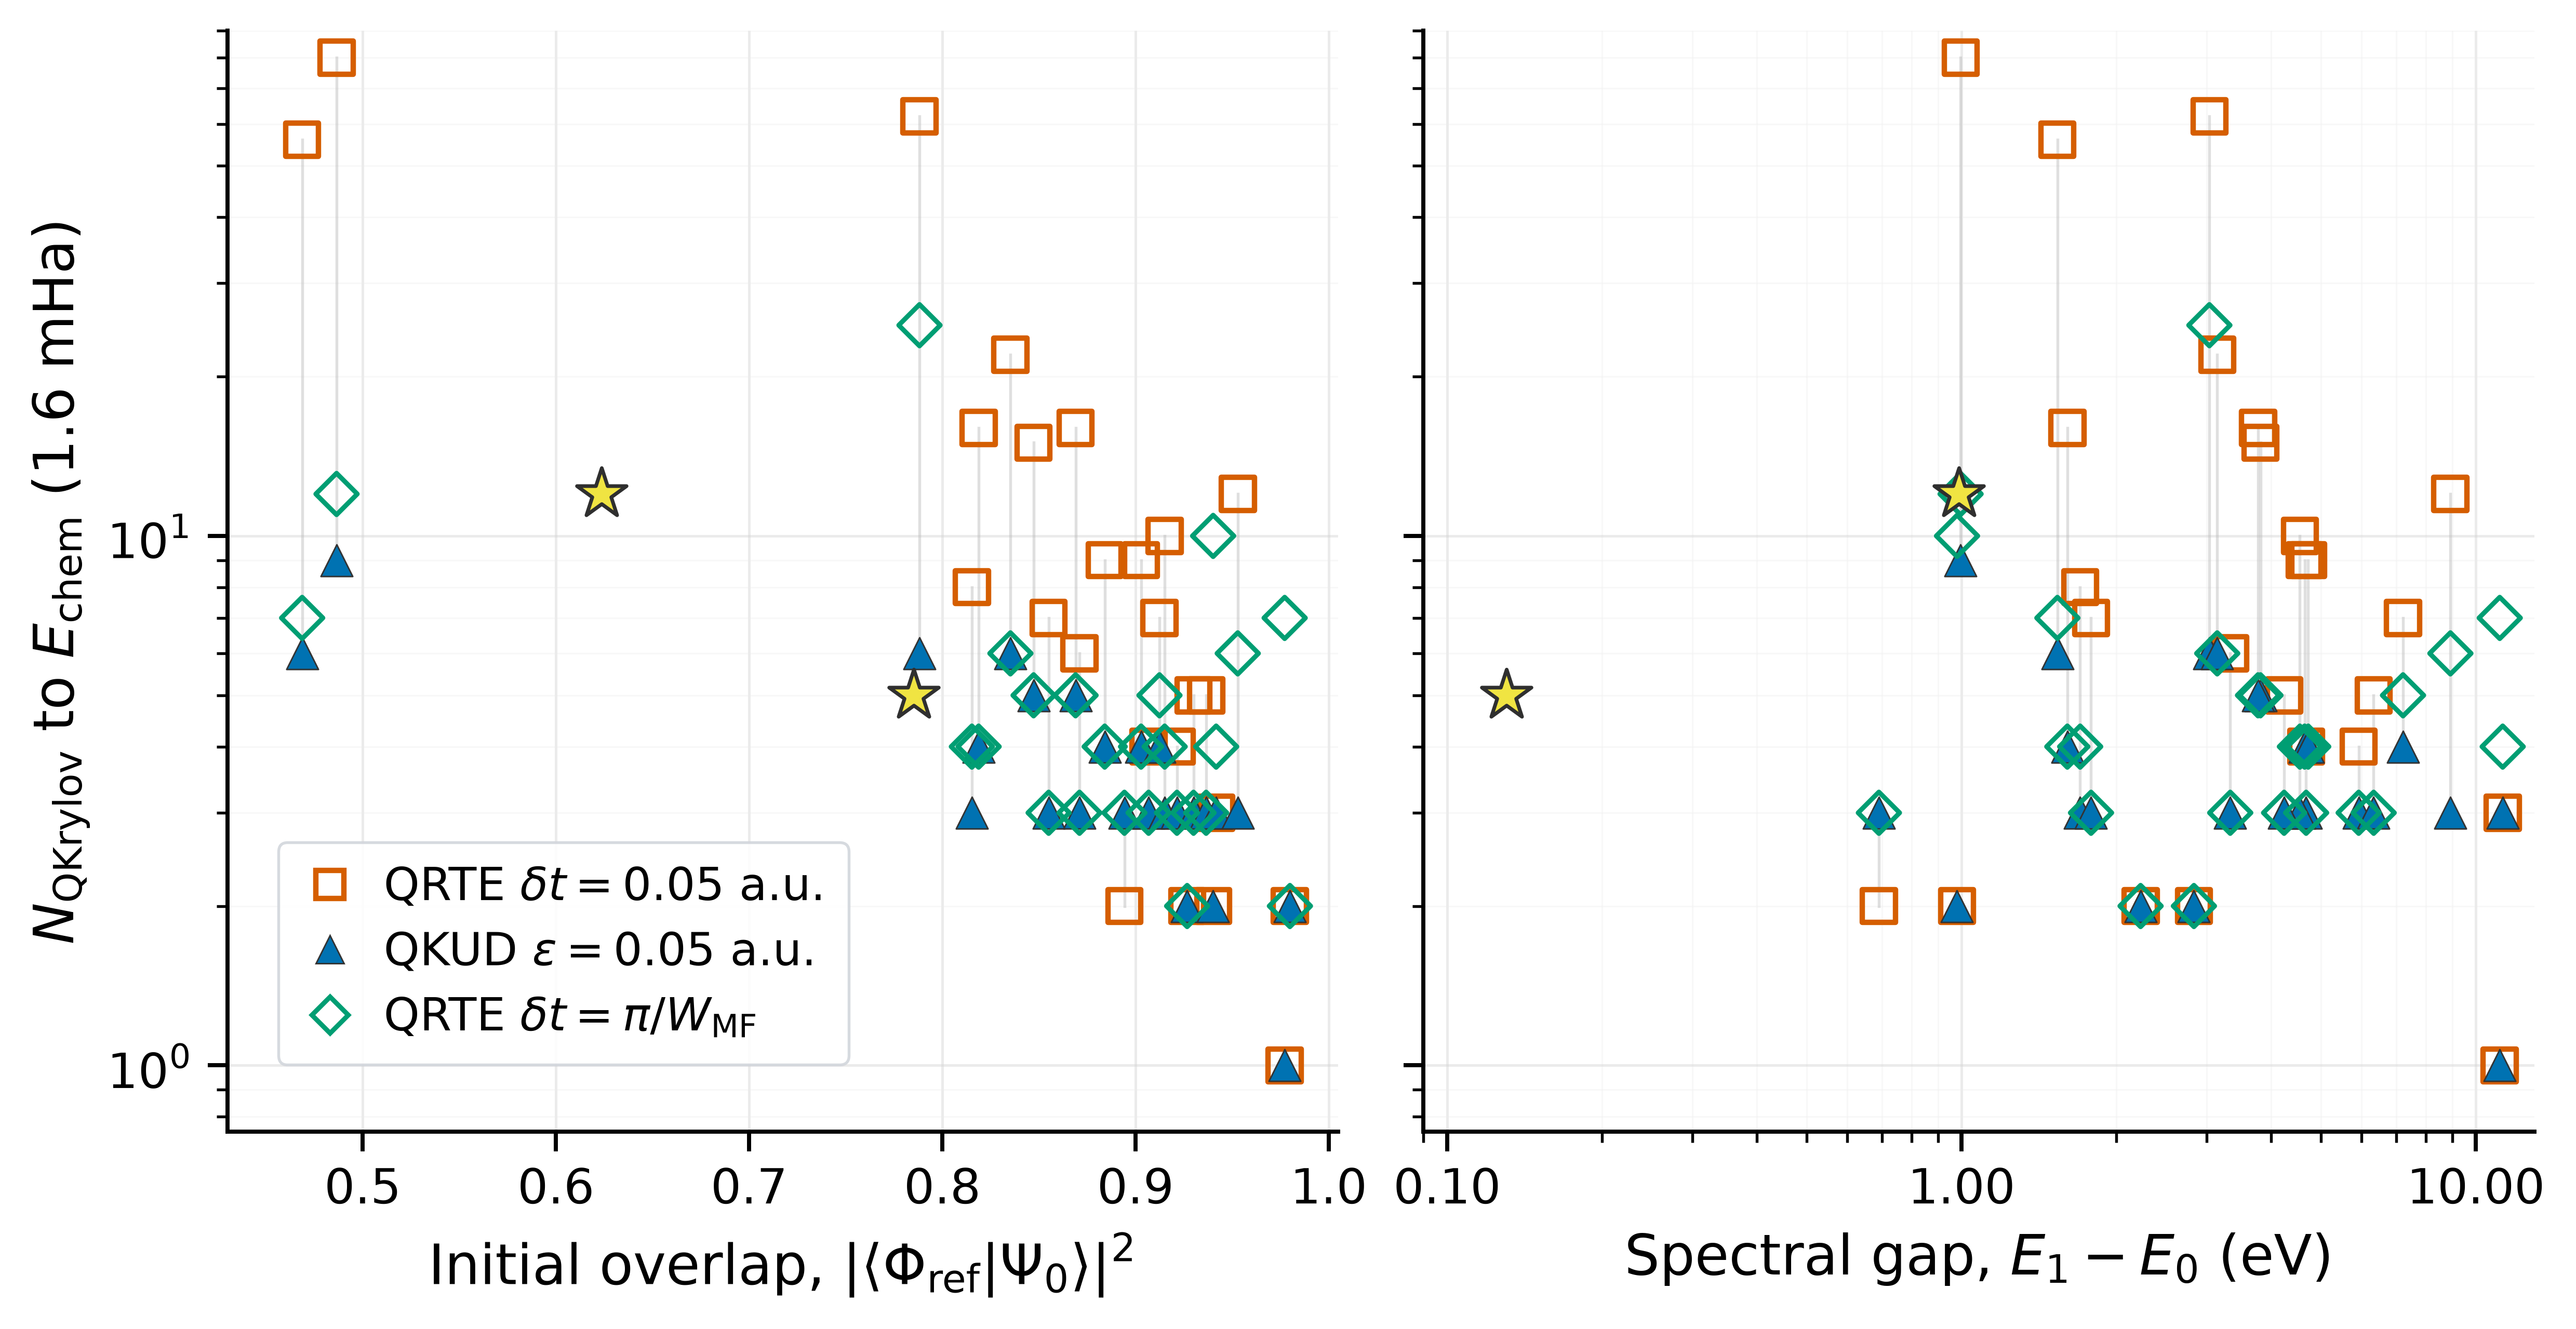

The table this chart was drawn from, first rows:
case_id, method, iteration_to_chemical_accuracy, overlap_weight, gap_ev, gap_millihartree, h0.25, qkud_only_hit, source_name, summary_path, history_path, hamiltonian_cache_path, hamiltonian_sha256, reference_energy_hartree, delta_t, epsilon, trotter_order, trotter_steps, descriptor_path, descriptor_hamiltonian_cache_path, descriptor_hamiltonian_sha256
N2_equi_cc_pVTZ_2, QKUD eps=0.05, 6, 0.4687, 1.536, 56.46, 2.406, false, N2 equi._cc-pVTZ_2.json, runs/qkud_natorb_eps0.05/N2_equi_cc_pVTZ…, runs/qkud_natorb_eps0.05/N2_equi_cc_pVTZ…, hamiltonian_cache/casscf_natorb/714f53e5…, be5c8eb1556f4d40f75de62971aa1da614b3d8e9…, -108.9, , 0.05, 1, 1, runs/initial_state_gap/N2_equi_cc_pVTZ_2…, hamiltonian_cache/casscf_natorb/714f53e5…, be5c8eb1556f4d40f75de62971aa1da614b3d8e9…
N2_equi_cc_pVTZ_2, QRTE dt=0.05, 56, 0.4687, 1.536, 56.46, 2.406, false, N2 equi._cc-pVTZ_2.json, runs/qrte_natorb_dt0.05_100iter/N2_equi_…, runs/qrte_natorb_dt0.05_100iter/N2_equi_…, hamiltonian_cache/casscf_natorb/714f53e5…, be5c8eb1556f4d40f75de62971aa1da614b3d8e9…, -108.9, 0.05, , 1, 1, runs/initial_state_gap/N2_equi_cc_pVTZ_2…, hamiltonian_cache/casscf_natorb/714f53e5…, be5c8eb1556f4d40f75de62971aa1da614b3d8e9…
N2_equi_cc_pVTZ_2, QRTE dt=pi/W_MF, 7, 0.4687, 1.536, 56.46, 2.406, false, N2 equi._cc-pVTZ_2.json, runs/qrte_mean_field_active_pi_over_w_sm…, runs/qrte_mean_field_active_pi_over_w_sm…, hamiltonian_cache/correct_27_systems/714…, be5c8eb1556f4d40f75de62971aa1da614b3d8e9…, -108.9, 0.9323, , 2, 1, runs/initial_state_gap/N2_equi_cc_pVTZ_2…, hamiltonian_cache/casscf_natorb/714f53e5…, be5c8eb1556f4d40f75de62971aa1da614b3d8e9…
CO_equi_cc_pVTZ_2, QKUD eps=0.05, 9, 0.4865, 0.9961, 36.61, 2.578, false, CO equi._cc-pVTZ_2.json, runs/co_spin2_molvqe_matching/qkud_eps0p…, runs/co_spin2_molvqe_matching/qkud_eps0p…, hamiltonian_cache/co_spin2_molvqe_matchi…, 1f06e491371fdbcdcfb413ace69104a15459ecaf…, -112.6, , 0.05, 1, 1, runs/co_spin2_molvqe_matching/reference/…, hamiltonian_cache/co_spin2_molvqe_matchi…, 1f06e491371fdbcdcfb413ace69104a15459ecaf…
CO_equi_cc_pVTZ_2, QRTE dt=0.05, 80, 0.4865, 0.9961, 36.61, 2.578, false, CO equi._cc-pVTZ_2.json, runs/co_spin2_molvqe_matching/qrte_dt0p0…, runs/co_spin2_molvqe_matching/qrte_dt0p0…, hamiltonian_cache/co_spin2_molvqe_matchi…, 1f06e491371fdbcdcfb413ace69104a15459ecaf…, -112.6, 0.05, , 1, 1, runs/co_spin2_molvqe_matching/reference/…, hamiltonian_cache/co_spin2_molvqe_matchi…, 1f06e491371fdbcdcfb413ace69104a15459ecaf…
CO_equi_cc_pVTZ_2, QRTE dt=pi/W_MF, 12, 0.4865, 0.9961, 36.61, 2.578, false, CO equi._cc-pVTZ_2.json, runs/co_spin2_molvqe_matching/qrte_pi_ov…, runs/co_spin2_molvqe_matching/qrte_pi_ov…, hamiltonian_cache/co_spin2_molvqe_matchi…, 1f06e491371fdbcdcfb413ace69104a15459ecaf…, -112.6, 0.9985, , 2, 1, runs/co_spin2_molvqe_matching/reference/…, hamiltonian_cache/co_spin2_molvqe_matchi…, 1f06e491371fdbcdcfb413ace69104a15459ecaf…
feno_2plus, QKUD eps=0.05, 12, 0.6237, 0.988, 36.31, 5.492, true, feno_2plus.json, runs/qkud_fe_eps0.05/feno_2plus/summary.…, runs/qkud_fe_eps0.05/feno_2plus/min_ener…, hamiltonian_cache/casscf_natorb_sfx2c1er…, 123f18d3a2777d93176e8c05d7dd40e285f8017c…, -1398, , 0.05, 1, 1, runs/initial_state_gap/feno_2plus/sector…, hamiltonian_cache/casscf_natorb_sfx2c1er…, 123f18d3a2777d93176e8c05d7dd40e285f8017c…
FeO, QKUD eps=0.05, 5, 0.7853, 0.1303, 4.79, 3.869, true, FeO.json, runs/qkud_fe_eps0.05/FeO/summary.json, runs/qkud_fe_eps0.05/FeO/min_energy_hist…, hamiltonian_cache/casscf_rohf_molvqe_fe_…, a34575e0d5d341087114803f0594427c04b2fe5e…, -1337, , 0.05, 1, 1, runs/initial_state_gap/FeO/sector_gap.js…, hamiltonian_cache/casscf_rohf_molvqe_fe_…, a34575e0d5d341087114803f0594427c04b2fe5e…
fenoco3_minus, QKUD eps=0.05, 6, 0.7882, 3.034, 111.5, 5.197, false, fenoco3_minus.json, runs/qkud_fe_eps0.05/fenoco3_minus/summa…, runs/qkud_fe_eps0.05/fenoco3_minus/min_e…, hamiltonian_cache/casscf_natorb_sfx2c1er…, d6128ee40eea379532bae47a24d97271d2e1d380…, -1738, , 0.05, 1, 1, runs/initial_state_gap/fenoco3_minus/sec…, hamiltonian_cache/casscf_natorb_sfx2c1er…, d6128ee40eea379532bae47a24d97271d2e1d380…
fenoco3_minus, QRTE dt=0.05, 62, 0.7882, 3.034, 111.5, 5.197, false, fenoco3_minus.json, runs/qrte_sfx2c1erohf_natorb_unconverged…, runs/qrte_sfx2c1erohf_natorb_unconverged…, hamiltonian_cache/casscf_natorb_sfx2c1er…, d6128ee40eea379532bae47a24d97271d2e1d380…, -1738, 0.05, , 1, 1, runs/initial_state_gap/fenoco3_minus/sec…, hamiltonian_cache/casscf_natorb_sfx2c1er…, d6128ee40eea379532bae47a24d97271d2e1d380…
fenoco3_minus, QRTE dt=pi/W_MF, 25, 0.7882, 3.034, 111.5, 5.197, false, fenoco3_minus.json, runs/qrte_mean_field_active_pi_over_w_re…, runs/qrte_mean_field_active_pi_over_w_re…, hamiltonian_cache/correct_27_systems/81f…, d6128ee40eea379532bae47a24d97271d2e1d380…, -1738, 0.9963, , 2, 1, runs/initial_state_gap/fenoco3_minus/sec…, hamiltonian_cache/casscf_natorb_sfx2c1er…, d6128ee40eea379532bae47a24d97271d2e1d380…
hexatriene_equi_cc_pVTZ_2, QKUD eps=0.05, 3, 0.8153, 1.701, 62.53, 3.633, false, hexatriene equi._cc-pVTZ_2.json, runs/qkud_natorb_eps0.05/hexatriene_equi…, runs/qkud_natorb_eps0.05/hexatriene_equi…, hamiltonian_cache/casscf_natorb/644610ca…, 6fa54dcc8bdd52a84621dfd29242216532bac0ca…, -231.9, , 0.05, 1, 1, runs/initial_state_gap/hexatriene_equi_c…, hamiltonian_cache/casscf_natorb/644610ca…, 6fa54dcc8bdd52a84621dfd29242216532bac0ca…
hexatriene_equi_cc_pVTZ_2, QRTE dt=0.05, 8, 0.8153, 1.701, 62.53, 3.633, false, hexatriene equi._cc-pVTZ_2.json, runs/qrte_natorb_dt0.05/hexatriene_equi_…, runs/qrte_natorb_dt0.05/hexatriene_equi_…, hamiltonian_cache/casscf_natorb/644610ca…, 6fa54dcc8bdd52a84621dfd29242216532bac0ca…, -231.9, 0.05, , 1, 1, runs/initial_state_gap/hexatriene_equi_c…, hamiltonian_cache/casscf_natorb/644610ca…, 6fa54dcc8bdd52a84621dfd29242216532bac0ca…
hexatriene_equi_cc_pVTZ_2, QRTE dt=pi/W_MF, 4, 0.8153, 1.701, 62.53, 3.633, false, hexatriene equi._cc-pVTZ_2.json, runs/qrte_mean_field_active_pi_over_w_re…, runs/qrte_mean_field_active_pi_over_w_re…, hamiltonian_cache/correct_27_systems/644…, 6fa54dcc8bdd52a84621dfd29242216532bac0ca…, -231.9, 1.365, , 2, 1, runs/initial_state_gap/hexatriene_equi_c…, hamiltonian_cache/casscf_natorb/644610ca…, 6fa54dcc8bdd52a84621dfd29242216532bac0ca…
Al3_minus, QKUD eps=0.05, 4, 0.8188, 1.606, 59.03, 6.428, false, Al3_minus.json, runs/qkud_natorb_eps0.05/Al3_minus/summa…, runs/qkud_natorb_eps0.05/Al3_minus/min_e…, hamiltonian_cache/casscf_natorb/3c14c064…, 54ada4c0329de01f807889e1c050548e735667e3…, -725.8, , 0.05, 1, 1, runs/initial_state_gap/Al3_minus/sector_…, hamiltonian_cache/casscf_natorb/3c14c064…, 54ada4c0329de01f807889e1c050548e735667e3…
Al3_minus, QRTE dt=0.05, 16, 0.8188, 1.606, 59.03, 6.428, false, Al3_minus.json, runs/qrte_natorb_dt0.05/Al3_minus/summar…, runs/qrte_natorb_dt0.05/Al3_minus/min_en…, hamiltonian_cache/casscf_natorb/3c14c064…, 54ada4c0329de01f807889e1c050548e735667e3…, -725.8, 0.05, , 1, 1, runs/initial_state_gap/Al3_minus/sector_…, hamiltonian_cache/casscf_natorb/3c14c064…, 54ada4c0329de01f807889e1c050548e735667e3…
Al3_minus, QRTE dt=pi/W_MF, 4, 0.8188, 1.606, 59.03, 6.428, false, Al3_minus.json, runs/qrte_mean_field_active_pi_over_w_re…, runs/qrte_mean_field_active_pi_over_w_re…, hamiltonian_cache/correct_27_systems/3c1…, 54ada4c0329de01f807889e1c050548e735667e3…, -725.8, 1.224, , 2, 1, runs/initial_state_gap/Al3_minus/sector_…, hamiltonian_cache/casscf_natorb/3c14c064…, 54ada4c0329de01f807889e1c050548e735667e3…
H10_near_equi_sto3g_0, QKUD eps=0.05, 6, 0.8353, 3.142, 115.5, 7.818, false, H10 near equi._sto3g_0.json, runs/qkud_natorb_eps0.05/H10_near_equi_s…, runs/qkud_natorb_eps0.05/H10_near_equi_s…, hamiltonian_cache/casscf_natorb/b85abbbb…, a478135552d5f813c0e893e6ce09cbca40f3f6ce…, -5.38, , 0.05, 1, 1, runs/initial_state_gap/H10_near_equi_sto…, hamiltonian_cache/casscf_natorb/b85abbbb…, a478135552d5f813c0e893e6ce09cbca40f3f6ce…
H10_near_equi_sto3g_0, QRTE dt=0.05, 22, 0.8353, 3.142, 115.5, 7.818, false, H10 near equi._sto3g_0.json, runs/qrte_natorb_dt0.05/H10_near_equi_st…, runs/qrte_natorb_dt0.05/H10_near_equi_st…, hamiltonian_cache/casscf_natorb/b85abbbb…, a478135552d5f813c0e893e6ce09cbca40f3f6ce…, -5.38, 0.05, , 1, 1, runs/initial_state_gap/H10_near_equi_sto…, hamiltonian_cache/casscf_natorb/b85abbbb…, a478135552d5f813c0e893e6ce09cbca40f3f6ce…
H10_near_equi_sto3g_0, QRTE dt=pi/W_MF, 6, 0.8353, 3.142, 115.5, 7.818, false, H10 near equi._sto3g_0.json, runs/qrte_mean_field_active_pi_over_w_re…, runs/qrte_mean_field_active_pi_over_w_re…, hamiltonian_cache/correct_27_systems/b85…, a478135552d5f813c0e893e6ce09cbca40f3f6ce…, -5.38, 0.267, , 2, 1, runs/initial_state_gap/H10_near_equi_sto…, hamiltonian_cache/casscf_natorb/b85abbbb…, a478135552d5f813c0e893e6ce09cbca40f3f6ce…
H9_near_equi_sto3g_1, QKUD eps=0.05, 5, 0.8473, 3.813, 140.1, 6.744, false, H9 near equi._sto3g_1.json, runs/qkud_natorb_eps0.05/H9_near_equi_st…, runs/qkud_natorb_eps0.05/H9_near_equi_st…, hamiltonian_cache/casscf_natorb/00262abe…, b1e5ee5f2306dedc6fff7f6b750fdff5605923d0…, -4.814, , 0.05, 1, 1, runs/initial_state_gap/H9_near_equi_sto3…, hamiltonian_cache/casscf_natorb/00262abe…, b1e5ee5f2306dedc6fff7f6b750fdff5605923d0…
H9_near_equi_sto3g_1, QRTE dt=0.05, 15, 0.8473, 3.813, 140.1, 6.744, false, H9 near equi._sto3g_1.json, runs/qrte_natorb_dt0.05/H9_near_equi_sto…, runs/qrte_natorb_dt0.05/H9_near_equi_sto…, hamiltonian_cache/casscf_natorb/00262abe…, b1e5ee5f2306dedc6fff7f6b750fdff5605923d0…, -4.814, 0.05, , 1, 1, runs/initial_state_gap/H9_near_equi_sto3…, hamiltonian_cache/casscf_natorb/00262abe…, b1e5ee5f2306dedc6fff7f6b750fdff5605923d0…
H9_near_equi_sto3g_1, QRTE dt=pi/W_MF, 5, 0.8473, 3.813, 140.1, 6.744, false, H9 near equi._sto3g_1.json, runs/qrte_mean_field_active_pi_over_w_re…, runs/qrte_mean_field_active_pi_over_w_re…, hamiltonian_cache/correct_27_systems/002…, b1e5ee5f2306dedc6fff7f6b750fdff5605923d0…, -4.814, 0.3092, , 2, 1, runs/initial_state_gap/H9_near_equi_sto3…, hamiltonian_cache/casscf_natorb/00262abe…, b1e5ee5f2306dedc6fff7f6b750fdff5605923d0…
cyclobutadiene_ceo, QKUD eps=0.05, 3, 0.8551, 1.786, 65.64, 1.935, false, cyclobutadiene_ceo.json, runs/qkud_corrected_active_space_eps0.05…, runs/qkud_corrected_active_space_eps0.05…, hamiltonian_cache/casscf_natorb_correcte…, 31faab046ade8af89770854364c30fd9df3f2c2d…, -153.7, , 0.05, 1, 1, runs/initial_state_gap/cyclobutadiene_ce…, hamiltonian_cache/casscf_natorb_correcte…, 31faab046ade8af89770854364c30fd9df3f2c2d…
cyclobutadiene_ceo, QRTE dt=0.05, 7, 0.8551, 1.786, 65.64, 1.935, false, cyclobutadiene_ceo.json, runs/qrte_corrected_active_space_dt0.05/…, runs/qrte_corrected_active_space_dt0.05/…, hamiltonian_cache/casscf_natorb_correcte…, 31faab046ade8af89770854364c30fd9df3f2c2d…, -153.7, 0.05, , 1, 1, runs/initial_state_gap/cyclobutadiene_ce…, hamiltonian_cache/casscf_natorb_correcte…, 31faab046ade8af89770854364c30fd9df3f2c2d…
cyclobutadiene_ceo, QRTE dt=pi/W_MF, 3, 0.8551, 1.786, 65.64, 1.935, false, cyclobutadiene_ceo.json, runs/qrte_mean_field_active_pi_over_w_re…, runs/qrte_mean_field_active_pi_over_w_re…, hamiltonian_cache/correct_27_systems/ae4…, 31faab046ade8af89770854364c30fd9df3f2c2d…, -153.7, 1.456, , 2, 1, runs/initial_state_gap/cyclobutadiene_ce…, hamiltonian_cache/casscf_natorb_correcte…, 31faab046ade8af89770854364c30fd9df3f2c2d…
H8_near_equi_sto3g_0, QKUD eps=0.05, 5, 0.869, 3.772, 138.6, 5.704, false, H8 near equi._sto3g_0.json, runs/qkud_natorb_eps0.05/H8_near_equi_st…, runs/qkud_natorb_eps0.05/H8_near_equi_st…, hamiltonian_cache/casscf_natorb/3a22435c…, 9c429f00245aa31d357eb1900f43f5be3a6328ed…, -4.308, , 0.05, 1, 1, runs/initial_state_gap/H8_near_equi_sto3…, hamiltonian_cache/casscf_natorb/3a22435c…, 9c429f00245aa31d357eb1900f43f5be3a6328ed…
H8_near_equi_sto3g_0, QRTE dt=0.05, 16, 0.869, 3.772, 138.6, 5.704, false, H8 near equi._sto3g_0.json, runs/qrte_natorb_dt0.05/H8_near_equi_sto…, runs/qrte_natorb_dt0.05/H8_near_equi_sto…, hamiltonian_cache/casscf_natorb/3a22435c…, 9c429f00245aa31d357eb1900f43f5be3a6328ed…, -4.308, 0.05, , 1, 1, runs/initial_state_gap/H8_near_equi_sto3…, hamiltonian_cache/casscf_natorb/3a22435c…, 9c429f00245aa31d357eb1900f43f5be3a6328ed…
H8_near_equi_sto3g_0, QRTE dt=pi/W_MF, 5, 0.869, 3.772, 138.6, 5.704, false, H8 near equi._sto3g_0.json, runs/qrte_mean_field_active_pi_over_w_re…, runs/qrte_mean_field_active_pi_over_w_re…, hamiltonian_cache/correct_27_systems/3a2…, 9c429f00245aa31d357eb1900f43f5be3a6328ed…, -4.308, 0.3382, , 2, 1, runs/initial_state_gap/H8_near_equi_sto3…, hamiltonian_cache/casscf_natorb/3a22435c…, 9c429f00245aa31d357eb1900f43f5be3a6328ed…
hexatriene_equi_cc_pVTZ_0, QKUD eps=0.05, 3, 0.871, 3.331, 122.4, 3.926, false, hexatriene equi._cc-pVTZ_0.json, runs/qkud_natorb_eps0.05/hexatriene_equi…, runs/qkud_natorb_eps0.05/hexatriene_equi…, hamiltonian_cache/casscf_natorb/ee21ab9f…, 180e4290f28b300eb1012979567dfdb42ce5b38b…, -232, , 0.05, 1, 1, runs/initial_state_gap/hexatriene_equi_c…, hamiltonian_cache/casscf_natorb/ee21ab9f…, 180e4290f28b300eb1012979567dfdb42ce5b38b…
hexatriene_equi_cc_pVTZ_0, QRTE dt=0.05, 6, 0.871, 3.331, 122.4, 3.926, false, hexatriene equi._cc-pVTZ_0.json, runs/qrte_natorb_dt0.05/hexatriene_equi_…, runs/qrte_natorb_dt0.05/hexatriene_equi_…, hamiltonian_cache/casscf_natorb/ee21ab9f…, 180e4290f28b300eb1012979567dfdb42ce5b38b…, -232, 0.05, , 1, 1, runs/initial_state_gap/hexatriene_equi_c…, hamiltonian_cache/casscf_natorb/ee21ab9f…, 180e4290f28b300eb1012979567dfdb42ce5b38b…
hexatriene_equi_cc_pVTZ_0, QRTE dt=pi/W_MF, 3, 0.871, 3.331, 122.4, 3.926, false, hexatriene equi._cc-pVTZ_0.json, runs/qrte_mean_field_active_pi_over_w_re…, runs/qrte_mean_field_active_pi_over_w_re…, hamiltonian_cache/correct_27_systems/ee2…, 180e4290f28b300eb1012979567dfdb42ce5b38b…, -232, 1.009, , 2, 1, runs/initial_state_gap/hexatriene_equi_c…, hamiltonian_cache/casscf_natorb/ee21ab9f…, 180e4290f28b300eb1012979567dfdb42ce5b38b…
H7_near_equi_sto3g_1, QKUD eps=0.05, 4, 0.8841, 4.647, 170.8, 4.682, false, H7 near equi._sto3g_1.json, runs/qkud_natorb_eps0.05/H7_near_equi_st…, runs/qkud_natorb_eps0.05/H7_near_equi_st…, hamiltonian_cache/casscf_natorb/4cf1de68…, 741aa177031c8bac62f3419a795460b38a942b82…, -3.735, , 0.05, 1, 1, runs/initial_state_gap/H7_near_equi_sto3…, hamiltonian_cache/casscf_natorb/4cf1de68…, 741aa177031c8bac62f3419a795460b38a942b82…
H7_near_equi_sto3g_1, QRTE dt=0.05, 9, 0.8841, 4.647, 170.8, 4.682, false, H7 near equi._sto3g_1.json, runs/qrte_natorb_dt0.05/H7_near_equi_sto…, runs/qrte_natorb_dt0.05/H7_near_equi_sto…, hamiltonian_cache/casscf_natorb/4cf1de68…, 741aa177031c8bac62f3419a795460b38a942b82…, -3.735, 0.05, , 1, 1, runs/initial_state_gap/H7_near_equi_sto3…, hamiltonian_cache/casscf_natorb/4cf1de68…, 741aa177031c8bac62f3419a795460b38a942b82…
H7_near_equi_sto3g_1, QRTE dt=pi/W_MF, 4, 0.8841, 4.647, 170.8, 4.682, false, H7 near equi._sto3g_1.json, runs/qrte_mean_field_active_pi_over_w_re…, runs/qrte_mean_field_active_pi_over_w_re…, hamiltonian_cache/correct_27_systems/4cf…, 741aa177031c8bac62f3419a795460b38a942b82…, -3.735, 0.4111, , 2, 1, runs/initial_state_gap/H7_near_equi_sto3…, hamiltonian_cache/casscf_natorb/4cf1de68…, 741aa177031c8bac62f3419a795460b38a942b82…
m_Benzyne_equi_cc_pVTZ_2, QKUD eps=0.05, 3, 0.8943, 0.691, 25.4, 3.45, false, m-Benzyne equi._cc-pVTZ_2.json, runs/qkud_corrected_active_space_eps0.05…, runs/qkud_corrected_active_space_eps0.05…, hamiltonian_cache/casscf_natorb_correcte…, 2cb804c90748437c8d5381a623aba4cea3ce1790…, -229.4, , 0.05, 1, 1, runs/initial_state_gap/m_Benzyne_equi_cc…, hamiltonian_cache/casscf_natorb_correcte…, 2cb804c90748437c8d5381a623aba4cea3ce1790…
m_Benzyne_equi_cc_pVTZ_2, QRTE dt=0.05, 2, 0.8943, 0.691, 25.4, 3.45, false, m-Benzyne equi._cc-pVTZ_2.json, runs/qrte_mbenzyne_local_casscf_natorb_d…, runs/qrte_mbenzyne_local_casscf_natorb_d…, hamiltonian_cache/casscf_natorb_mbenzyne…, 19208c43367fb4f0d3ce50a96ecf25ea8de70606…, -229.4, 0.05, , 1, 1, runs/initial_state_gap/m_Benzyne_equi_cc…, hamiltonian_cache/casscf_natorb_correcte…, 2cb804c90748437c8d5381a623aba4cea3ce1790…
m_Benzyne_equi_cc_pVTZ_2, QRTE dt=pi/W_MF, 3, 0.8943, 0.691, 25.4, 3.45, false, m-Benzyne equi._cc-pVTZ_2.json, runs/qrte_mean_field_active_pi_over_w_re…, runs/qrte_mean_field_active_pi_over_w_re…, hamiltonian_cache/correct_27_systems/708…, 2cb804c90748437c8d5381a623aba4cea3ce1790…, -229.4, 1.146, , 2, 1, runs/initial_state_gap/m_Benzyne_equi_cc…, hamiltonian_cache/casscf_natorb_correcte…, 2cb804c90748437c8d5381a623aba4cea3ce1790…
H6_near_equi_sto3g_0, QKUD eps=0.05, 4, 0.9029, 4.722, 173.5, 3.646, false, H6 near equi._sto3g_0.json, runs/qkud_natorb_eps0.05/H6_near_equi_st…, runs/qkud_natorb_eps0.05/H6_near_equi_st…, hamiltonian_cache/casscf_natorb/8d30737e…, c64b7008c6d1eb7673a50b3a59d90172ed5f6509…, -3.236, , 0.05, 1, 1, runs/initial_state_gap/H6_near_equi_sto3…, hamiltonian_cache/casscf_natorb/8d30737e…, c64b7008c6d1eb7673a50b3a59d90172ed5f6509…
H6_near_equi_sto3g_0, QRTE dt=0.05, 9, 0.9029, 4.722, 173.5, 3.646, false, H6 near equi._sto3g_0.json, runs/qrte_natorb_dt0.05/H6_near_equi_sto…, runs/qrte_natorb_dt0.05/H6_near_equi_sto…, hamiltonian_cache/casscf_natorb/8d30737e…, c64b7008c6d1eb7673a50b3a59d90172ed5f6509…, -3.236, 0.05, , 1, 1, runs/initial_state_gap/H6_near_equi_sto3…, hamiltonian_cache/casscf_natorb/8d30737e…, c64b7008c6d1eb7673a50b3a59d90172ed5f6509…
H6_near_equi_sto3g_0, QRTE dt=pi/W_MF, 4, 0.9029, 4.722, 173.5, 3.646, false, H6 near equi._sto3g_0.json, runs/qrte_mean_field_active_pi_over_w_sm…, runs/qrte_mean_field_active_pi_over_w_sm…, hamiltonian_cache/correct_27_systems/8d3…, c64b7008c6d1eb7673a50b3a59d90172ed5f6509…, -3.236, 0.4612, , 2, 1, runs/initial_state_gap/H6_near_equi_sto3…, hamiltonian_cache/casscf_natorb/8d30737e…, c64b7008c6d1eb7673a50b3a59d90172ed5f6509…
m_Benzyne_equi_cc_pVTZ_0, QKUD eps=0.05, 3, 0.9068, 4.678, 171.9, 3.744, false, m-Benzyne equi._cc-pVTZ_0.json, runs/qkud_corrected_active_space_eps0.05…, runs/qkud_corrected_active_space_eps0.05…, hamiltonian_cache/casscf_natorb_correcte…, bfab941c5a4eaefe93db2181a79cf52c348d9c83…, -229.5, , 0.05, 1, 1, runs/initial_state_gap/m_Benzyne_equi_cc…, hamiltonian_cache/casscf_natorb_correcte…, bfab941c5a4eaefe93db2181a79cf52c348d9c83…
m_Benzyne_equi_cc_pVTZ_0, QRTE dt=0.05, 4, 0.9068, 4.678, 171.9, 3.744, false, m-Benzyne equi._cc-pVTZ_0.json, runs/qrte_mbenzyne_local_casscf_natorb_d…, runs/qrte_mbenzyne_local_casscf_natorb_d…, hamiltonian_cache/casscf_natorb_mbenzyne…, 76b80c7861f09dcf2d9199d2558dc4f9a3e72c25…, -229.5, 0.05, , 1, 1, runs/initial_state_gap/m_Benzyne_equi_cc…, hamiltonian_cache/casscf_natorb_correcte…, bfab941c5a4eaefe93db2181a79cf52c348d9c83…
m_Benzyne_equi_cc_pVTZ_0, QRTE dt=pi/W_MF, 3, 0.9068, 4.678, 171.9, 3.744, false, m-Benzyne equi._cc-pVTZ_0.json, runs/qrte_mean_field_active_pi_over_w_re…, runs/qrte_mean_field_active_pi_over_w_re…, hamiltonian_cache/correct_27_systems/07f…, bfab941c5a4eaefe93db2181a79cf52c348d9c83…, -229.5, 0.8728, , 2, 1, runs/initial_state_gap/m_Benzyne_equi_cc…, hamiltonian_cache/casscf_natorb_correcte…, bfab941c5a4eaefe93db2181a79cf52c348d9c83…
N2_equi_cc_pVTZ_0, QKUD eps=0.05, 4, 0.9124, 7.219, 265.3, 3.444, false, N2 equi._cc-pVTZ_0.json, runs/qkud_natorb_eps0.05/N2_equi_cc_pVTZ…, runs/qkud_natorb_eps0.05/N2_equi_cc_pVTZ…, hamiltonian_cache/casscf_natorb/56eab94e…, 782e0e961bb35b81c69b32b2758600ef46fe1b26…, -109.1, , 0.05, 1, 1, runs/initial_state_gap/N2_equi_cc_pVTZ_0…, hamiltonian_cache/casscf_natorb/56eab94e…, 782e0e961bb35b81c69b32b2758600ef46fe1b26…
N2_equi_cc_pVTZ_0, QRTE dt=0.05, 7, 0.9124, 7.219, 265.3, 3.444, false, N2 equi._cc-pVTZ_0.json, runs/qrte_natorb_dt0.05/N2_equi_cc_pVTZ_…, runs/qrte_natorb_dt0.05/N2_equi_cc_pVTZ_…, hamiltonian_cache/casscf_natorb/56eab94e…, 782e0e961bb35b81c69b32b2758600ef46fe1b26…, -109.1, 0.05, , 1, 1, runs/initial_state_gap/N2_equi_cc_pVTZ_0…, hamiltonian_cache/casscf_natorb/56eab94e…, 782e0e961bb35b81c69b32b2758600ef46fe1b26…
N2_equi_cc_pVTZ_0, QRTE dt=pi/W_MF, 5, 0.9124, 7.219, 265.3, 3.444, false, N2 equi._cc-pVTZ_0.json, runs/qrte_mean_field_active_pi_over_w_sm…, runs/qrte_mean_field_active_pi_over_w_sm…, hamiltonian_cache/correct_27_systems/56e…, 782e0e961bb35b81c69b32b2758600ef46fe1b26…, -109.1, 0.6531, , 2, 1, runs/initial_state_gap/N2_equi_cc_pVTZ_0…, hamiltonian_cache/casscf_natorb/56eab94e…, 782e0e961bb35b81c69b32b2758600ef46fe1b26…
H6_near_equi_cc_pVTZ_0, QKUD eps=0.05, 3, 0.9151, 4.55, 167.2, 3.616, false, H6 near equi._cc-pVTZ_0.json, runs/qkud_natorb_eps0.05/H6_near_equi_cc…, runs/qkud_natorb_eps0.05/H6_near_equi_cc…, hamiltonian_cache/casscf_natorb/e2a6a607…, 8cd88aebd4de3be92e5aa8b93e5d27ab65a28df7…, -3.323, , 0.05, 1, 1, runs/initial_state_gap/H6_near_equi_cc_p…, hamiltonian_cache/casscf_natorb/e2a6a607…, 8cd88aebd4de3be92e5aa8b93e5d27ab65a28df7…
H6_near_equi_cc_pVTZ_0, QRTE dt=0.05, 10, 0.9151, 4.55, 167.2, 3.616, false, H6 near equi._cc-pVTZ_0.json, runs/qrte_natorb_dt0.05/H6_near_equi_cc_…, runs/qrte_natorb_dt0.05/H6_near_equi_cc_…, hamiltonian_cache/casscf_natorb/e2a6a607…, 8cd88aebd4de3be92e5aa8b93e5d27ab65a28df7…, -3.323, 0.05, , 1, 1, runs/initial_state_gap/H6_near_equi_cc_p…, hamiltonian_cache/casscf_natorb/e2a6a607…, 8cd88aebd4de3be92e5aa8b93e5d27ab65a28df7…
H6_near_equi_cc_pVTZ_0, QRTE dt=pi/W_MF, 4, 0.9151, 4.55, 167.2, 3.616, false, H6 near equi._cc-pVTZ_0.json, runs/qrte_mean_field_active_pi_over_w_sm…, runs/qrte_mean_field_active_pi_over_w_sm…, hamiltonian_cache/correct_27_systems/e2a…, 8cd88aebd4de3be92e5aa8b93e5d27ab65a28df7…, -3.323, 0.699, , 2, 1, runs/initial_state_gap/H6_near_equi_cc_p…, hamiltonian_cache/casscf_natorb/e2a6a607…, 8cd88aebd4de3be92e5aa8b93e5d27ab65a28df7…
H5_near_equi_sto3g_1, QKUD eps=0.05, 3, 0.9215, 5.92, 217.5, 2.743, false, H5 near equi._sto3g_1.json, runs/qkud_natorb_eps0.05/H5_near_equi_st…, runs/qkud_natorb_eps0.05/H5_near_equi_st…, hamiltonian_cache/casscf_natorb/c508cd3b…, 4eb768aa5167a4b724c4aae2c127496a9d0a5dfe…, -2.655, , 0.05, 1, 1, runs/initial_state_gap/H5_near_equi_sto3…, hamiltonian_cache/casscf_natorb/c508cd3b…, 4eb768aa5167a4b724c4aae2c127496a9d0a5dfe…
H5_near_equi_sto3g_1, QRTE dt=0.05, 4, 0.9215, 5.92, 217.5, 2.743, false, H5 near equi._sto3g_1.json, runs/qrte_natorb_dt0.05/H5_near_equi_sto…, runs/qrte_natorb_dt0.05/H5_near_equi_sto…, hamiltonian_cache/casscf_natorb/c508cd3b…, 4eb768aa5167a4b724c4aae2c127496a9d0a5dfe…, -2.655, 0.05, , 1, 1, runs/initial_state_gap/H5_near_equi_sto3…, hamiltonian_cache/casscf_natorb/c508cd3b…, 4eb768aa5167a4b724c4aae2c127496a9d0a5dfe…
H5_near_equi_sto3g_1, QRTE dt=pi/W_MF, 3, 0.9215, 5.92, 217.5, 2.743, false, H5 near equi._sto3g_1.json, runs/qrte_mean_field_active_pi_over_w_sm…, runs/qrte_mean_field_active_pi_over_w_sm…, hamiltonian_cache/correct_27_systems/c50…, 4eb768aa5167a4b724c4aae2c127496a9d0a5dfe…, -2.655, 0.6153, , 2, 1, runs/initial_state_gap/H5_near_equi_sto3…, hamiltonian_cache/casscf_natorb/c508cd3b…, 4eb768aa5167a4b724c4aae2c127496a9d0a5dfe…
magnesium_porphyrin_ceo, QKUD eps=0.05, 2, 0.9268, 2.831, 104, 1.851, false, magnesium_porphyrin_ceo.json, runs/qkud_natorb_eps0.05/magnesium_porph…, runs/qkud_natorb_eps0.05/magnesium_porph…, hamiltonian_cache/casscf_natorb/5a9d4a1c…, e31aa9a8bfbfe42dd2346b1c616eba7bcb1d4916…, -1182, , 0.05, 1, 1, runs/initial_state_gap/magnesium_porphyr…, hamiltonian_cache/casscf_natorb/5a9d4a1c…, e31aa9a8bfbfe42dd2346b1c616eba7bcb1d4916…
magnesium_porphyrin_ceo, QRTE dt=0.05, 2, 0.9268, 2.831, 104, 1.851, false, magnesium_porphyrin_ceo.json, runs/qrte_natorb_dt0.05/magnesium_porphy…, runs/qrte_natorb_dt0.05/magnesium_porphy…, hamiltonian_cache/casscf_natorb/5a9d4a1c…, e31aa9a8bfbfe42dd2346b1c616eba7bcb1d4916…, -1182, 0.05, , 1, 1, runs/initial_state_gap/magnesium_porphyr…, hamiltonian_cache/casscf_natorb/5a9d4a1c…, e31aa9a8bfbfe42dd2346b1c616eba7bcb1d4916…
magnesium_porphyrin_ceo, QRTE dt=pi/W_MF, 2, 0.9268, 2.831, 104, 1.851, false, magnesium_porphyrin_ceo.json, runs/qrte_mean_field_active_pi_over_w_re…, runs/qrte_mean_field_active_pi_over_w_re…, hamiltonian_cache/correct_27_systems/5a9…, e31aa9a8bfbfe42dd2346b1c616eba7bcb1d4916…, -1182, 3.206, , 2, 1, runs/initial_state_gap/magnesium_porphyr…, hamiltonian_cache/casscf_natorb/5a9d4a1c…, e31aa9a8bfbfe42dd2346b1c616eba7bcb1d4916…
H6_near_equi_cc_pVTZ_2, QKUD eps=0.05, 3, 0.93, 4.239, 155.8, 3.304, false, H6 near equi._cc-pVTZ_2.json, runs/qkud_natorb_eps0.05/H6_near_equi_cc…, runs/qkud_natorb_eps0.05/H6_near_equi_cc…, hamiltonian_cache/casscf_natorb/be4e6ce0…, f7fb8827253341a605509866cd108a65401a4885…, -3.185, , 0.05, 1, 1, runs/initial_state_gap/H6_near_equi_cc_p…, hamiltonian_cache/casscf_natorb/be4e6ce0…, f7fb8827253341a605509866cd108a65401a4885…
H6_near_equi_cc_pVTZ_2, QRTE dt=0.05, 5, 0.93, 4.239, 155.8, 3.304, false, H6 near equi._cc-pVTZ_2.json, runs/qrte_natorb_dt0.05/H6_near_equi_cc_…, runs/qrte_natorb_dt0.05/H6_near_equi_cc_…, hamiltonian_cache/casscf_natorb/be4e6ce0…, f7fb8827253341a605509866cd108a65401a4885…, -3.185, 0.05, , 1, 1, runs/initial_state_gap/H6_near_equi_cc_p…, hamiltonian_cache/casscf_natorb/be4e6ce0…, f7fb8827253341a605509866cd108a65401a4885…
H6_near_equi_cc_pVTZ_2, QRTE dt=pi/W_MF, 3, 0.93, 4.239, 155.8, 3.304, false, H6 near equi._cc-pVTZ_2.json, runs/qrte_mean_field_active_pi_over_w_re…, runs/qrte_mean_field_active_pi_over_w_re…, hamiltonian_cache/correct_27_systems/be4…, f7fb8827253341a605509866cd108a65401a4885…, -3.185, 0.8878, , 2, 1, runs/initial_state_gap/H6_near_equi_cc_p…, hamiltonian_cache/casscf_natorb/be4e6ce0…, f7fb8827253341a605509866cd108a65401a4885…
H4_near_equi_sto3g_0, QKUD eps=0.05, 3, 0.9366, 6.33, 232.6, 1.808, false, H4 near equi._sto3g_0.json, runs/qkud_natorb_eps0.05/H4_near_equi_st…, runs/qkud_natorb_eps0.05/H4_near_equi_st…, hamiltonian_cache/casscf_natorb/0e14a674…, c1538fef702aed0ace384d42ab29af0e7f7384a9…, -2.166, , 0.05, 1, 1, runs/initial_state_gap/H4_near_equi_sto3…, hamiltonian_cache/casscf_natorb/0e14a674…, c1538fef702aed0ace384d42ab29af0e7f7384a9…
... 17 more rows
